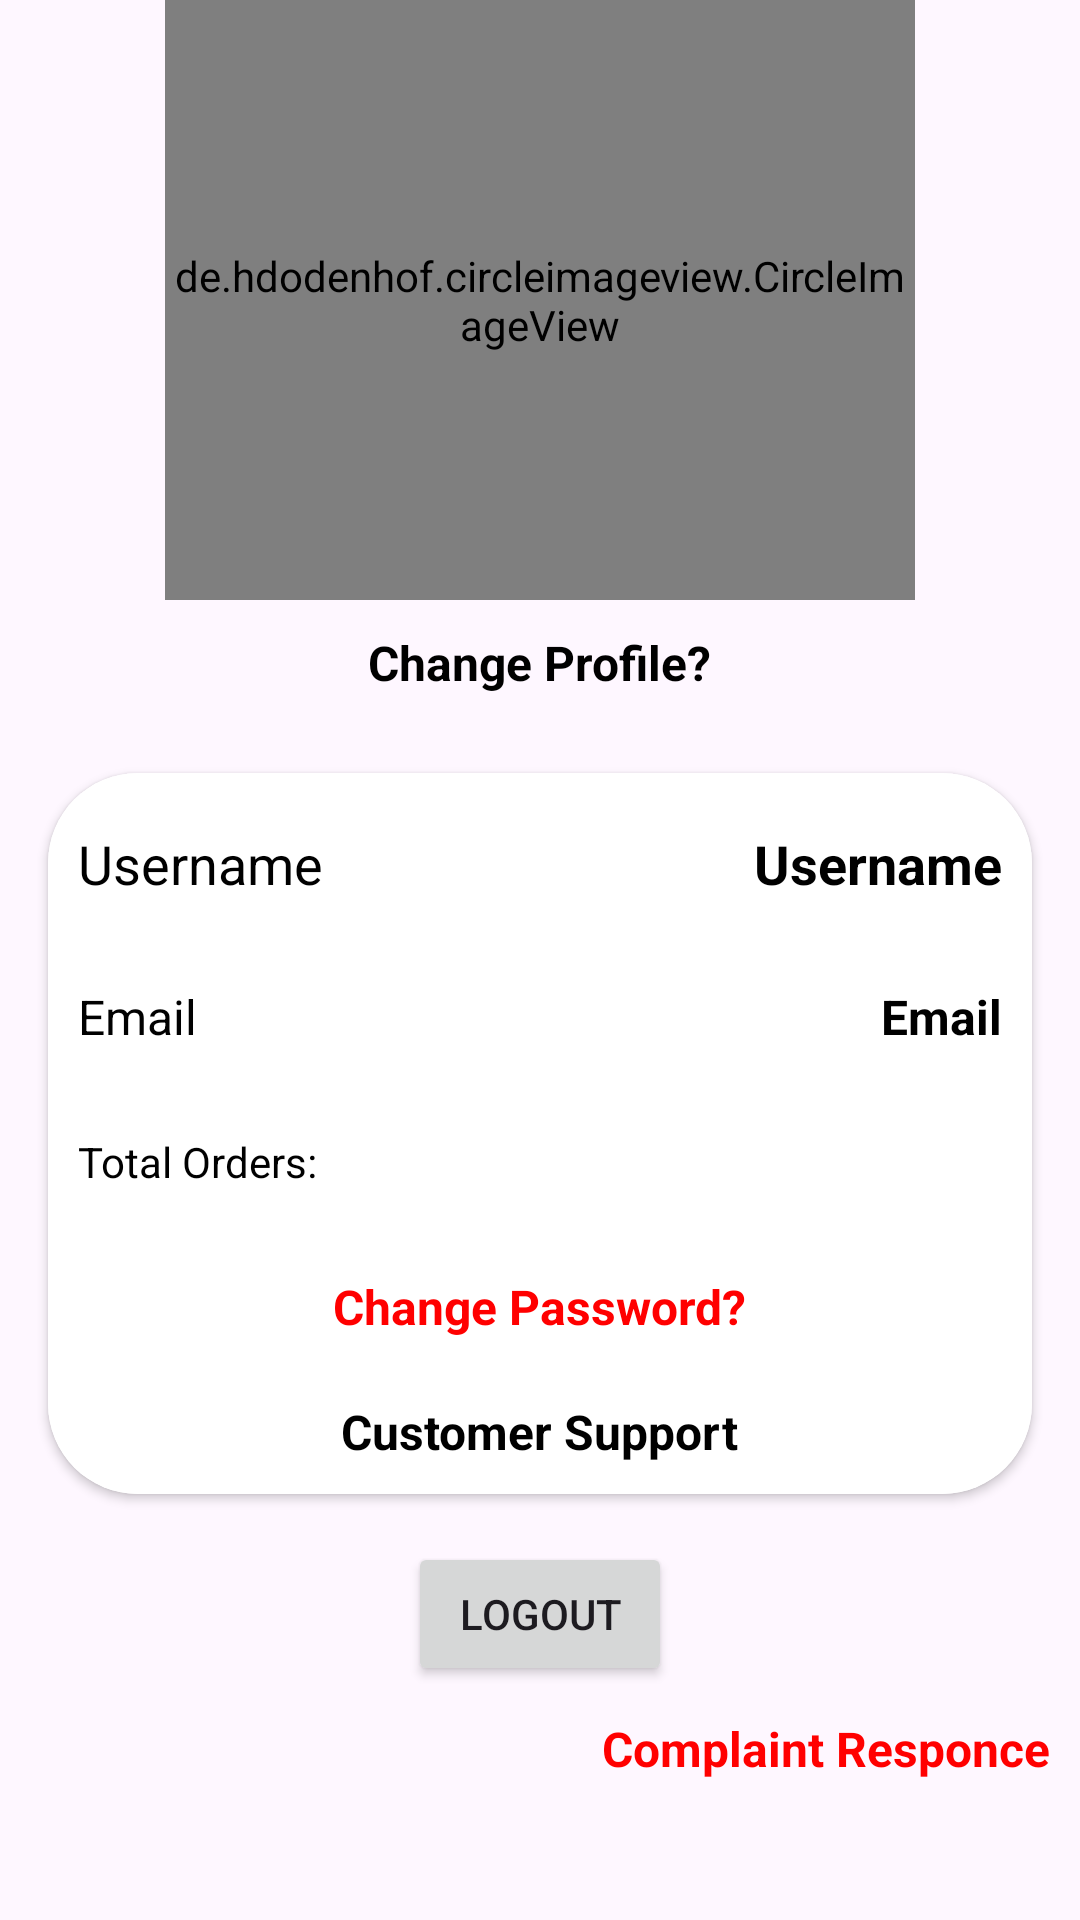

Produce the Android XML layout that renders to this screen, including the resource entries it uses.
<!-- AndroidManifest.xml: application theme Theme.PartyShopping -->
<!-- res/layout/fragment_profile.xml -->
<?xml version="1.0" encoding="utf-8"?>
<RelativeLayout xmlns:android="http://schemas.android.com/apk/res/android"
    android:layout_width="match_parent"
    android:layout_height="match_parent"
    xmlns:app="http://schemas.android.com/apk/res-auto">

    <ScrollView
        android:layout_width="match_parent"
        android:layout_height="match_parent">

        <LinearLayout
            android:layout_width="match_parent"
            android:layout_height="wrap_content"
            android:orientation="vertical">
            <de.hdodenhof.circleimageview.CircleImageView
                android:id="@+id/profile_image"
                android:layout_width="250dp"
                app:civ_border_width="2dp"
                app:civ_border_color="@color/black"
                android:layout_height="200dp"
                android:layout_gravity="center_horizontal"
                android:src="@drawable/your_image"
                android:scaleType="centerCrop" />
            <TextView
                android:layout_width="wrap_content"
                android:layout_height="wrap_content"
                android:text="Change Profile?"
                android:textStyle="bold"
                android:id="@+id/changeprofile"
                android:textColor="#000000"
                android:layout_gravity="center_horizontal"
                android:textSize="16dp"
                android:padding="10dp"
                >

            </TextView>

            <androidx.cardview.widget.CardView
                android:layout_width="match_parent"
                android:layout_height="wrap_content"
                android:layout_margin="16dp"
                app:cardCornerRadius="30dp"
                android:padding="16dp">

                <LinearLayout
                    android:layout_width="match_parent"
                    android:layout_height="wrap_content"
                    android:background="@color/white"
                    android:orientation="vertical">

<RelativeLayout
    android:layout_width="wrap_content"
    android:layout_height="wrap_content"
    >

                    <TextView
                        android:layout_width="wrap_content"
                        android:layout_height="wrap_content"
                        android:text="Username"
                        android:textColor="@color/black"
                        android:textSize="18sp"
                        android:padding="10dp"
                        android:layout_marginTop="8dp"/>
                    <TextView
                        android:id="@+id/username_text"
                        android:layout_width="wrap_content"
                        android:layout_height="wrap_content"
                        android:text="Username"
                        android:textStyle="bold"
                        android:textColor="@color/black"
                        android:textSize="18sp"
                        android:padding="10dp"

                        android:layout_alignParentEnd="true"
                        android:layout_marginTop="8dp"/>

</RelativeLayout>
                    <RelativeLayout
                        android:layout_width="wrap_content"
                        android:layout_height="wrap_content"
                        >

                    <TextView
                        android:layout_width="wrap_content"
                        android:layout_height="wrap_content"
                        android:text="Email"
                        android:padding="10dp"

                        android:textColor="@color/black"

                        android:textSize="16sp"
                        android:layout_marginTop="8dp"/>
                    <TextView
                        android:id="@+id/email_text"
                        android:layout_width="wrap_content"
                        android:layout_height="wrap_content"
                        android:text="Email"
                        android:padding="10dp"
                        android:textStyle="bold"
                        android:textColor="@color/black"
                        android:layout_alignParentRight="true"
                        android:textSize="16sp"
                        android:layout_marginTop="8dp"/>

                    </RelativeLayout>
                    <RelativeLayout
                        android:layout_width="wrap_content"
                        android:layout_height="wrap_content"
                        >

                    <TextView
                        android:layout_width="wrap_content"
                        android:layout_height="wrap_content"
                        android:text="Total Orders:"
                        android:textColor="@color/black"
                        android:textSize="14sp"
                        android:padding="10dp"

                        android:layout_marginTop="8dp"/>
                    <TextView
                        android:id="@+id/total_orders_text"
                        android:layout_width="wrap_content"
                        android:layout_height="wrap_content"
                        android:textStyle="bold"
                        android:textColor="@color/black"
                        android:textSize="20sp"
                        android:padding="10dp"

                        android:layout_alignParentRight="true"
                        android:layout_marginTop="8dp"/>

                        <TextView
                            android:layout_width="wrap_content"
                            android:layout_height="wrap_content"
                            android:id="@+id/change_password"
                            android:text="Change Password?"
                            android:layout_below="@+id/total_orders_text"
                            android:layout_centerHorizontal="true"
                            android:textStyle="bold"
                            android:textColor="#FF0000"
                            android:textSize="16dp"
                            android:padding="10dp"
                            >

                        </TextView>
                        <TextView
                            android:layout_width="wrap_content"
                            android:layout_height="wrap_content"
                            android:id="@+id/support"
                            android:text="Customer Support"
                            android:textStyle="bold"
                            android:layout_gravity="center_horizontal"
                            android:textColor="#000000"
                            android:textSize="16dp"
                            android:layout_below="@+id/change_password"
                            android:layout_centerHorizontal="true"
                            android:padding="10dp"
                            >

                        </TextView>

                    </RelativeLayout>

                </LinearLayout>

            </androidx.cardview.widget.CardView>
            <Button
                android:layout_width="wrap_content"
                android:layout_height="wrap_content"
                android:id="@+id/logout"
                android:text="Logout"
                android:layout_gravity="center_horizontal"

                >

            </Button>

            <TextView
                android:layout_width="wrap_content"
                android:layout_height="wrap_content"
                android:id="@+id/responce"
                android:text="Complaint Responce"
                android:textStyle="bold"
                android:textColor="#FF0000"
                android:textSize="16dp"
                android:layout_gravity="end|bottom"
                android:padding="10dp"
                >
            </TextView>


        </LinearLayout>

    </ScrollView>

</RelativeLayout>
<!-- resources referenced by this layout -->
<resources>
  <color name="black">#FF000000</color>
  <color name="white">#FFFFFFFF</color>
  <!-- drawable your_image: png bitmap (drawable, 41254 bytes) -->
  <style name="Theme.PartyShopping" parent="Base.Theme.PartyShopping" />
  <style name="Base.Theme.PartyShopping" parent="Theme.Material3.DayNight.NoActionBar">
          
          
      </style>
</resources>
